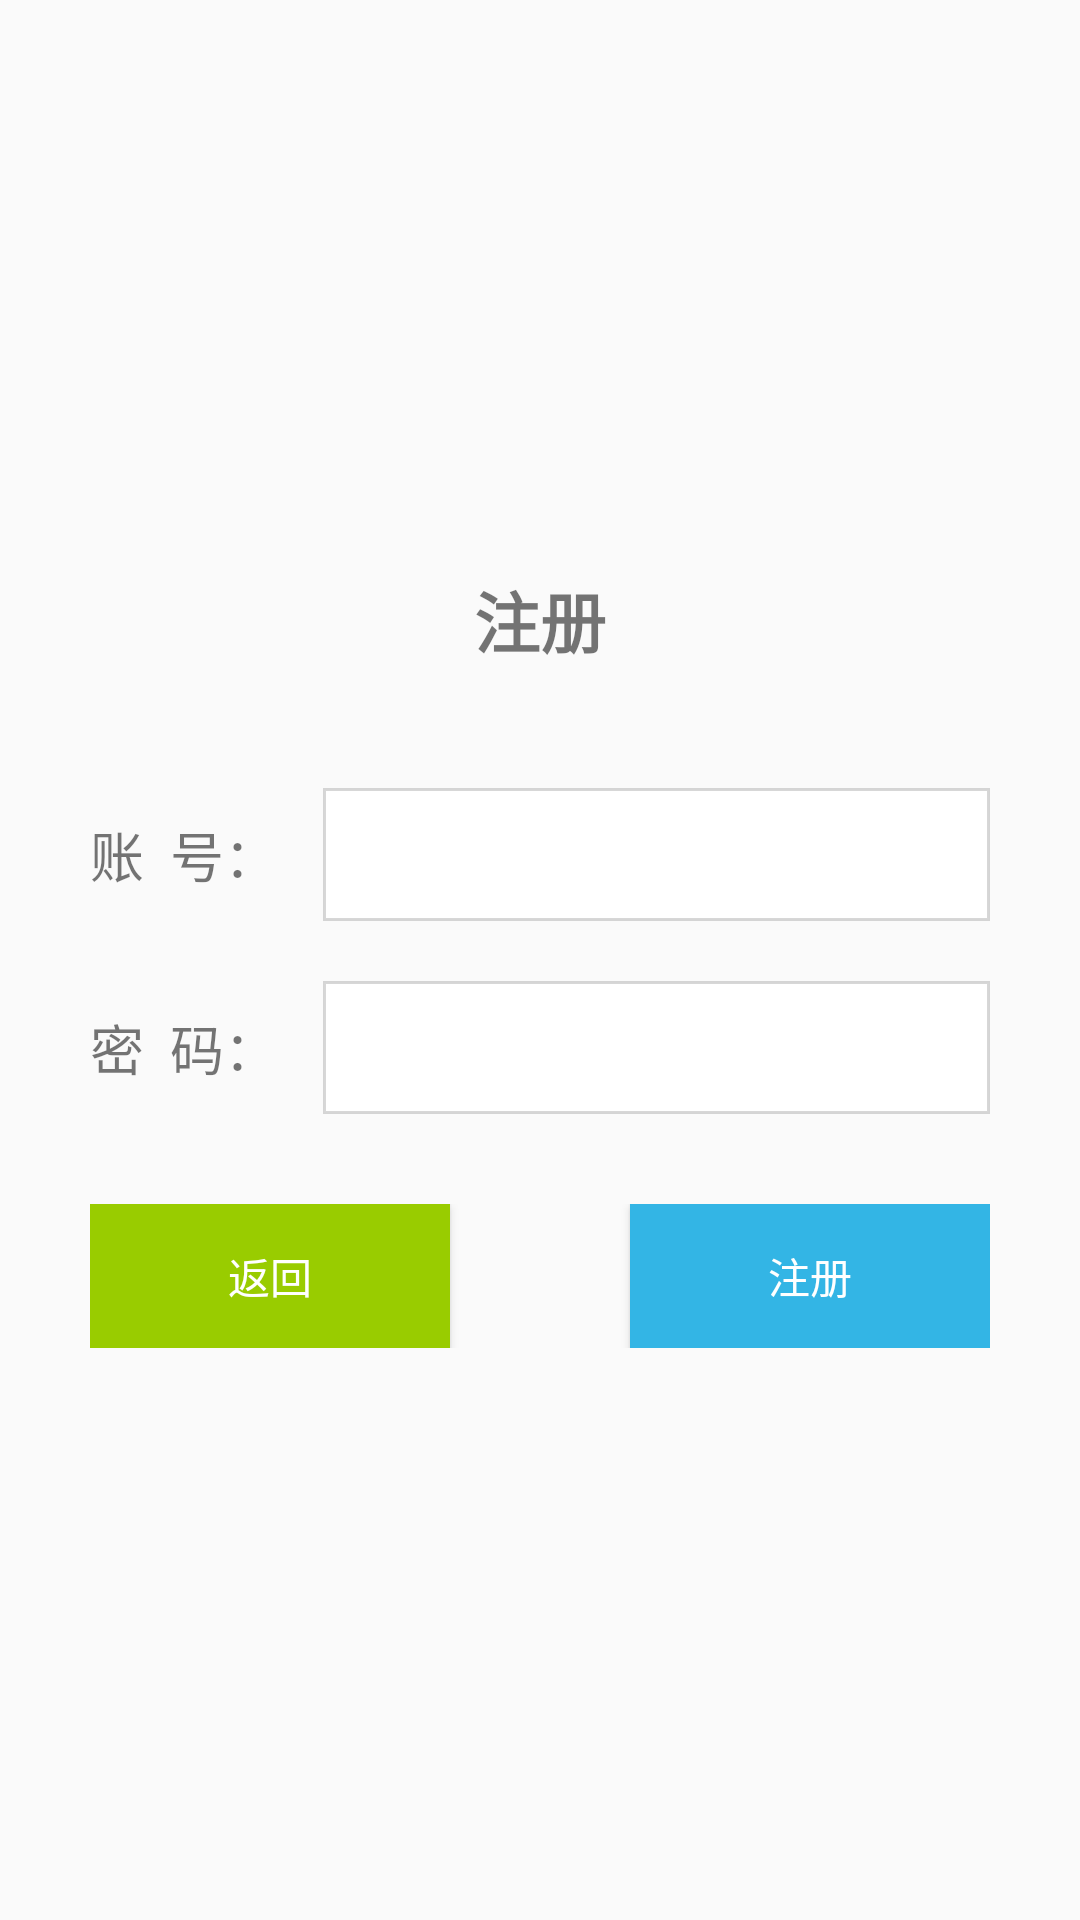

Android layout source for this screen:
<!-- AndroidManifest.xml: application theme Theme.New1 -->
<!-- res/layout/activity_register.xml -->
<?xml version="1.0" encoding="utf-8"?>
<LinearLayout xmlns:android="http://schemas.android.com/apk/res/android"
    android:layout_width="match_parent"
    android:layout_height="match_parent"
    android:gravity="center"
    android:orientation="vertical">

    <TextView
        android:layout_width="wrap_content"
        android:layout_height="wrap_content"
        android:text="注册"
        android:textSize="22sp"
        android:textStyle="bold" />

    <LinearLayout
        android:layout_width="match_parent"
        android:layout_height="wrap_content"
        android:layout_marginLeft="30dp"
        android:layout_marginTop="40dp"
        android:layout_marginRight="30dp"
        android:gravity="center_vertical"
        android:orientation="horizontal">

        <TextView
            android:layout_width="wrap_content"
            android:layout_height="wrap_content"
            android:text="账  号："
            android:textSize="18sp" />

        <EditText
            android:id="@+id/et_user"
            android:layout_width="match_parent"
            android:layout_height="wrap_content"
            android:layout_marginLeft="15dp"
            android:background="@drawable/gray_frame"
            android:padding="10dp"
            android:singleLine="true" />
    </LinearLayout>

    <LinearLayout
        android:layout_width="match_parent"
        android:layout_height="wrap_content"
        android:layout_marginLeft="30dp"
        android:layout_marginTop="20dp"
        android:layout_marginRight="30dp"
        android:gravity="center_vertical"
        android:orientation="horizontal">

        <TextView
            android:layout_width="wrap_content"
            android:layout_height="wrap_content"
            android:text="密  码："
            android:textSize="18sp" />

        <EditText
            android:id="@+id/et_password"
            android:layout_width="match_parent"
            android:layout_height="wrap_content"
            android:layout_marginLeft="15dp"
            android:background="@drawable/gray_frame"
            android:inputType="textPassword"
            android:padding="10dp"
            android:singleLine="true" />
    </LinearLayout>


    <FrameLayout
        android:layout_width="match_parent"
        android:layout_height="wrap_content"
        android:layout_marginLeft="30dp"
        android:layout_marginTop="30dp"
        android:layout_marginRight="30dp">

        <Button
            android:id="@+id/btn_login"
            android:layout_width="120dp"
            android:layout_height="wrap_content"
            android:background="#ff99cc00"
            android:text="返回"
            android:textColor="#fff" />

        <Button
            android:id="@+id/btn_register"
            android:layout_width="120dp"
            android:layout_height="wrap_content"
            android:layout_gravity="right"
            android:background="#ff33b5e5"
            android:text="注册"
            android:textColor="#fff" />


    </FrameLayout>


</LinearLayout>
<!-- resources referenced by this layout -->
<resources>
  <!-- drawable gray_frame (drawable) -->
  <?xml version="1.0" encoding="utf-8"?>
  <shape xmlns:android="http://schemas.android.com/apk/res/android"
      android:shape="rectangle" >
  
      
      <stroke
          android:width="1dp"
          android:color="#50808080" />
  
      
      <solid android:color="#ffffff" />
  
      <padding
          android:bottom="1dp"
          android:left="1dp"
          android:right="1dp"
          android:top="1dp" />
  
  </shape>
  <style name="Theme.New1" parent="Theme.AppCompat.Light.DarkActionBar">
          
          <item name="colorPrimary">@color/purple_500</item>
          <item name="colorPrimaryDark">@color/purple_700</item>
          <item name="colorAccent">@color/teal_200</item>
          
      </style>
  <!-- not gathered from this repository: default colours our renderer supplied (Android Studio template values) -->
  <color name="purple_500">#FF6200EE</color>
  <color name="purple_700">#FF3700B3</color>
  <color name="teal_200">#FF03DAC5</color>
</resources>
